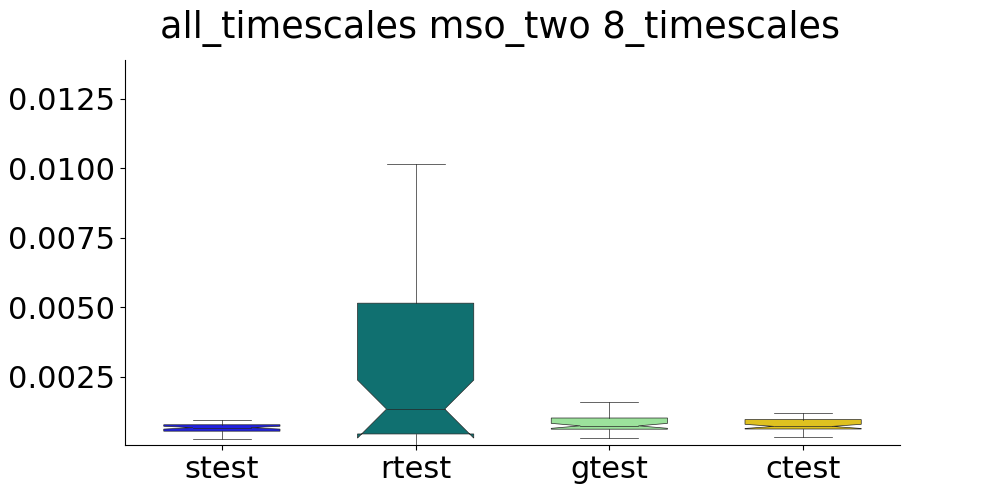

Data behind this chart, as committed beside it:
, strain, stest, rtrain, rtest, gtrain, gtest, ctrain, ctest
0, , 0.0007663, , 0.008241, , 0.0006992, , 0.0007121
1, , 0.0009376, , 0.00273, , 0.001024, , 0.001013
2, , 0.0007827, , 5.293348844867348e-05, , 0.0009549, , 0.0009504
3, , 0.0006383, , 0.005465, , 0.0007248, , 0.0007067
4, , 0.0004005, , 0.001474, , 0.004984, , 0.0009818
5, , 0.0006203, , 0.000444, , 0.0005894, , 0.0006089
6, , 0.0008659, , 9.654493029084988e-05, , 0.0006201, , 0.0006239
7, , 0.000792, , 0.03116, , 0.0008128, , 0.0008133
8, , 0.0004915, , 0.04808, , 0.001228, , 0.001192
9, , 0.0006804, , 0.001331, , 0.001041, , 0.001039
10, , 0.0007684, , 0.04564, , 0.0004854, , 0.0005001
11, , 0.000787, , 0.006382, , 0.001021, , 0.001032
12, , 0.0006401, , 0.001915, , 0.0003099, , 0.0003232
13, , 0.0006312, , 0.001061, , 0.001563, , 0.0004153
14, , 0.0006811, , 0.006739, , 0.0005967, , 0.0005942
15, , 0.0004536, , 0.0002676, , 0.001032, , 0.000661
16, , 0.0007488, , 0.0005746, , 0.001588, , 0.001544
17, , 0.0004469, , 0.005223, , 0.0005876, , 0.0006017
18, , 0.0005224, , 9.9687912310375e-05, , 0.0006422, , 0.0006484
19, , 0.0005178, , 0.0008597, , 0.0005816, , 0.0006072
20, , 0.0006457, , 0.001359, , 0.000998, , 0.001002
21, , 0.0005994, , 0.0002895, , 0.0007494, , 0.0007542
22, , 0.0005932, , 0.004469, , 0.0006206, , 0.0006354
23, , 0.0006581, , 0.001293, , 0.0006257, , 0.0006344
24, , 0.0002799, , 0.0006745, , 0.0007343, , 0.0007344
25, , 0.0007395, , 0.01015, , 0.0006526, , 0.0006608
26, , 0.0006314, , 0.0003713, , 0.0008716, , 0.0008615
27, , 0.0007807, , 0.0004673, , 0.0008439, , 0.0008506
28, , 0.0009224, , 0.01519, , 0.001918, , 0.000655
29, , 0.0007426, , 0.008741, , 0.0007164, , 0.0007173
30, , 0.0008517, , 0.0002524, , 0.0006129, , 0.000626
31, , 0.0004123, , 0.0003892, , 0.0005514, , 0.0005558
32, , 0.0004998, , 0.001751, , 0.0006831, , 0.0006984
33, , 0.0004281, , 0.02403, , 0.0009834, , 0.0009709
34, , 0.0006256, , 0.004639, , 0.0004784, , 0.0004912
35, , 0.0007948, , 0.000312, , 0.000948, , 0.0009538
36, , 0.0007156, , 0.004193, , 0.0007052, , 0.0007228
37, , 0.0007349, , 0.0006051, , 0.0003075, , 0.0003267
38, , 0.0009459, , 0.009673, , 0.0008309, , 0.0008322
39, , 0.0007767, , 7.462556521096134e-05, , 0.0007767, , 0.0007865
40, , 0.0006715, , 0.0003112, , 0.0007285, , 0.0007388
41, , 0.0007841, , 0.001367, , 0.0007075, , 0.0007213
42, , 0.0009648, , 0.004937, , 0.0006666, , 0.0006883
43, , 0.0006104, , 0.001103, , 0.0005387, , 0.0005544
44, , 0.0007791, , 0.001149, , 0.001146, , 0.001132
45, , 0.0005359, , 0.0005686, , 0.0007541, , 0.0007569
46, , 0.0003357, , 0.000998, , 0.00104, , 0.001044
47, , 0.000829, , 0.0001279, , 0.001123, , 0.001097
48, , 0.0004853, , 0.002266, , 0.001051, , 0.001042
49, , 0.0007235, , 0.001704, , 0.002122, , 0.000999
